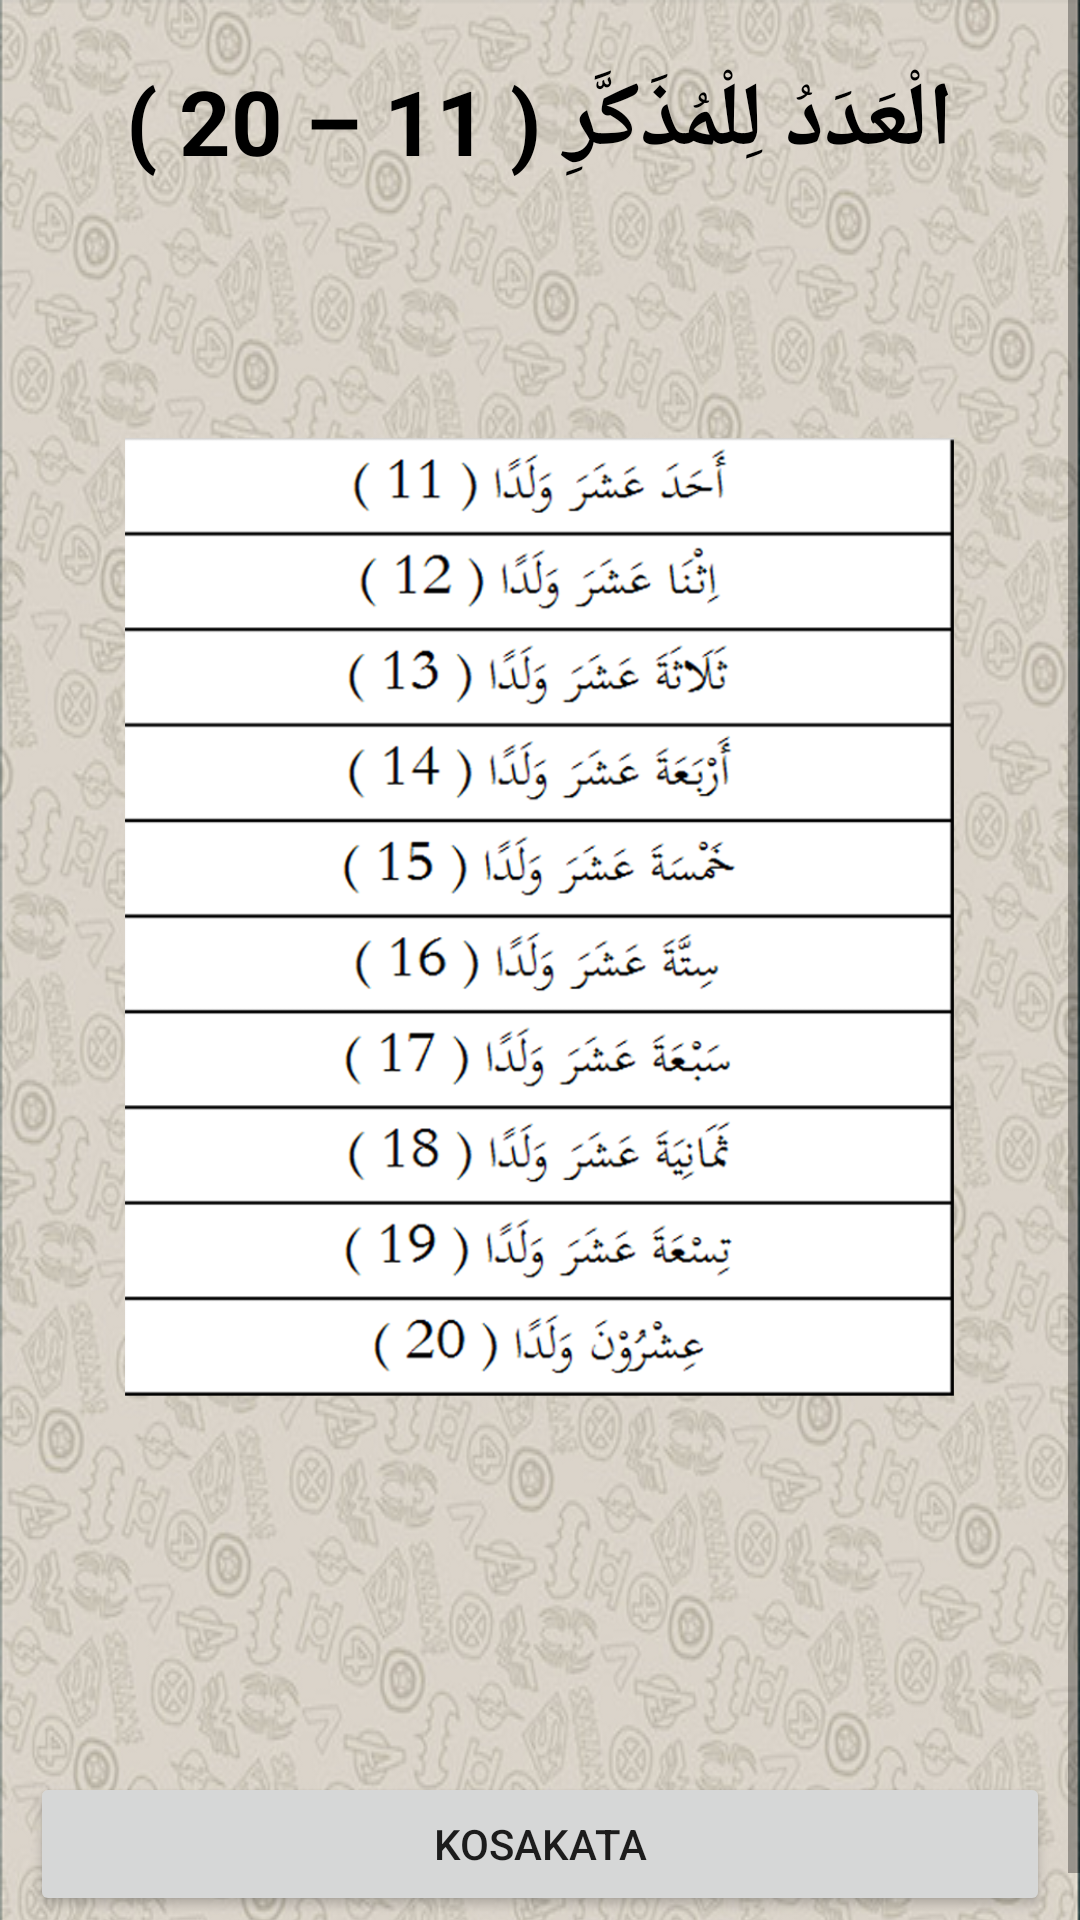

Layout XML and referenced resources for this Android screen:
<!-- AndroidManifest.xml: application theme AppTheme -->
<!-- res/layout/keterangan122.xml -->
<?xml version="1.0" encoding="utf-8"?>
<ScrollView xmlns:android="http://schemas.android.com/apk/res/android"
    android:layout_width="match_parent"
    android:layout_height="wrap_content">

    <TableLayout xmlns:android="http://schemas.android.com/apk/res/android"
        xmlns:tools="http://schemas.android.com/tools"
        android:id="@+id/tableLayout1"
        android:layout_width="match_parent"
        android:layout_height="wrap_content"
        android:background="@drawable/background2"
        android:paddingLeft="10dp"
        android:paddingRight="10dp"
        android:paddingTop="20dp"
        android:shrinkColumns="*"
        android:stretchColumns="*"
        tools:context="com.unida.zheezhee.tamrinlughohgontory.Keterangan122">

        <TableRow
            android:id="@+id/tableRow1"
            android:layout_width="match_parent"
            android:layout_height="wrap_content"
            android:gravity="center_horizontal">

            <TextView
                android:id="@+id/textView"
                android:layout_width="match_parent"
                android:layout_height="wrap_content"
                android:gravity="center"
                android:text="الْعَدَدُ لِلْمُذَكَّرِ ( 11 – 20 )"
                android:textColor="#000"
                android:textSize="30dp"
                android:textStyle="bold"></TextView>
        </TableRow>


        <ImageView
            android:id="@+id/image_view"
            android:layout_width="500dp"
            android:layout_height="500dp"
            android:layout_below="@id/textView"
            android:src="@drawable/sebelasduapuluh" />

        <TableRow
            android:id="@+id/tableRow4"
            android:layout_width="match_parent"
            android:layout_height="wrap_content"
            android:gravity="center_horizontal">

            <Button
                android:id="@+id/button1menuawal"
                android:layout_width="fill_parent"
                android:layout_height="wrap_content"
                android:layout_marginTop="30dp"
                android:text="KOSAKATA" />
        </TableRow>
    </TableLayout>
</ScrollView>
<!-- resources referenced by this layout -->
<resources>
  <!-- drawable background2: png bitmap (drawable, 506458 bytes) -->
  <!-- drawable sebelasduapuluh: png bitmap (drawable-hdpi, 193777 bytes) -->
</resources>
